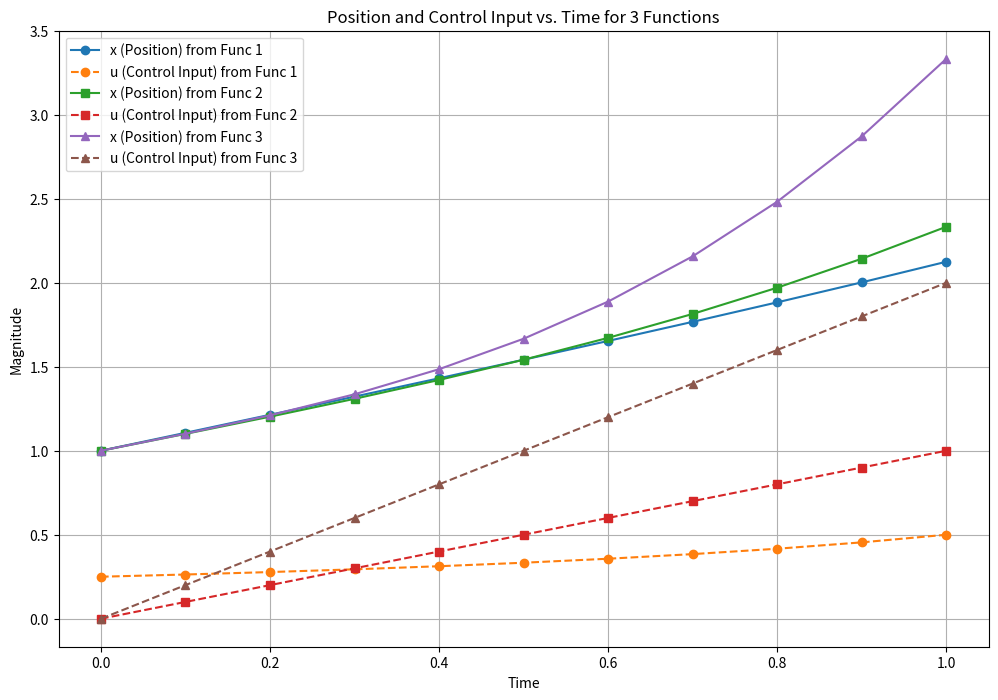
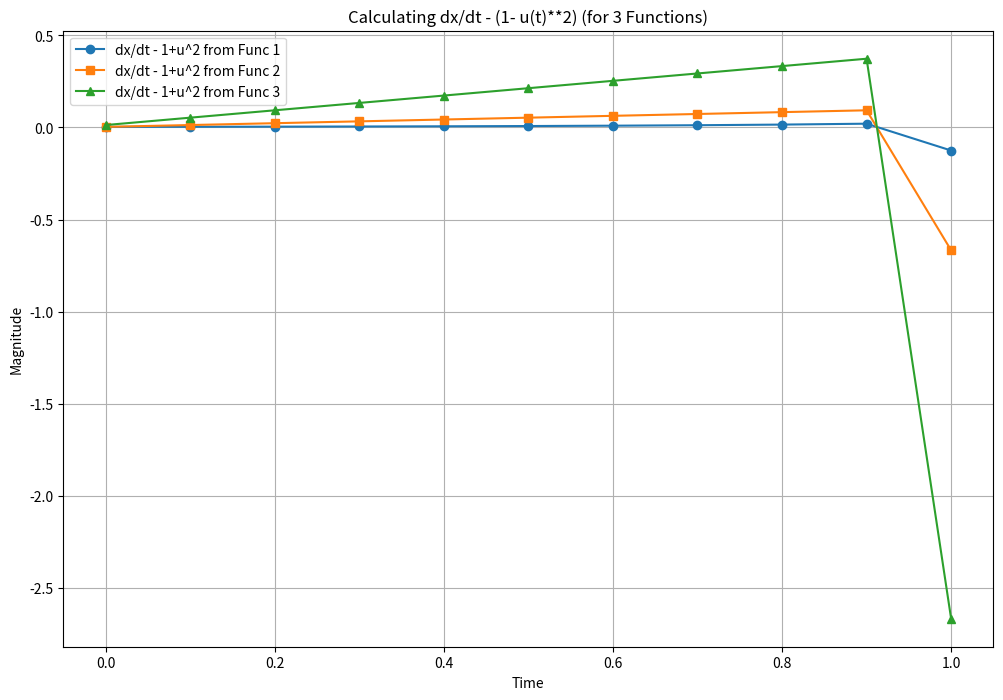

Write Python code to recreate these figures, in order.
import numpy as np
import pandas as pd
import matplotlib.pyplot as plt

add_noise = False
N = 3 # number of functions
T = 11
cols = ['time', 'u', 'x']
x = np.zeros((N,T))
u = np.zeros((N,T))
time = np.linspace(0,1,num=T)

x_prime_diff = np.zeros((N,T))
x_prime_u = np.zeros((N,T))
noise_x = np.random.rand (N,T)
noise_u = np.random.rand (N,T)

def func_1(t):
    u = 1/(2*(2-t))
    x = t + (1/(8-(4*t))) + 7/8
    return u,x
    
def func_2(t):
    u = t
    x = 1 + t + (t**3)/3
    return u,x
    
def func_3(t):
    u = 2*t
    x = 1 + t + (4*(t**3))/3 
    return u,x
    
# def func_4(t):
#     u = 10-t
#     x = t - ((10-t)**3)/3
#     return u,x

for t in range(T):
    u[0,t], x[0,t] = func_1(time[t])
    u[1,t], x[1,t] = func_2(time[t])
    u[2,t], x[2,t] = func_3(time[t])
    #u[3,t], x[3,t] = func_4(time[t])
    
x[:,0] = 1 #set intial condition   
# u[:,0] = 0

# Add noise
if add_noise:
    for i in range(100):
        x += np.random.rand(N,T)**i
        u += np.random.rand(N,T)**i
    
for t in range(T):    
    x_prime_diff[:,t-1] = (x[:,t]-x[:,t-1])/(time[t]-time[t-1]) #dx/dt
x_prime_u = 1 + u**2

print(u.shape)
print(x_prime_diff.shape)
print(x_prime_u.shape )

print('time', time)
print('optimal x',x[0])
print('optimal u',u[0])

# Plotting
plt.figure(1,figsize=(12, 8))
markers = ['o-', 's-', '^-', 'd-']  # Different markers for each function
for i in range(N): #[0,2]: #
    plt.plot(time, x[i, :], markers[i], label=f'x (Position) from Func {i+1}')
    plt.plot(time, u[i, :], markers[i], linestyle='dashed', label=f'u (Control Input) from Func {i+1}')

plt.title('Position and Control Input vs. Time for '+str(N)+' Functions')
plt.xlabel('Time')
plt.ylabel('Magnitude')
plt.legend()
plt.grid(True)
plt.show()

plt.figure(2,figsize=(12, 8))
markers = ['o-', 's-', '^-', 'd-']  # Different markers for each function
for i in range(N): #[0,2]: #
    plt.plot(time, x_prime_diff[i, :] - x_prime_u[i, :], markers[i], label=f'dx/dt - 1+u^2 from Func {i+1}')
    #plt.plot(time, x_prime_u[i, :], markers[i], linestyle='dashed', label=f'1+u^2 from Func {i+1}')

plt.title('Calculating dx/dt - (1- u(t)**2) (for '+str(N)+' Functions)')
plt.xlabel('Time')
plt.ylabel('Magnitude')
plt.legend()
plt.grid(True)
plt.show()

#Save data
ID = []
for i in range(N):
    array = ((i+1) * np.ones((T)))
    ID += [array]
ID = np.array(ID).flatten()

data = {
    'time': np.tile(time, N),  # Repeat 'time' N times
    'u': u.flatten(),  # Flatten 'u' to match 'time'
    'x': x.flatten(),   # Flatten 'x' to match 'time'
    'ID': ID
}

df = pd.DataFrame(data)
df.to_csv('data.csv', index=False)
print(df.head())